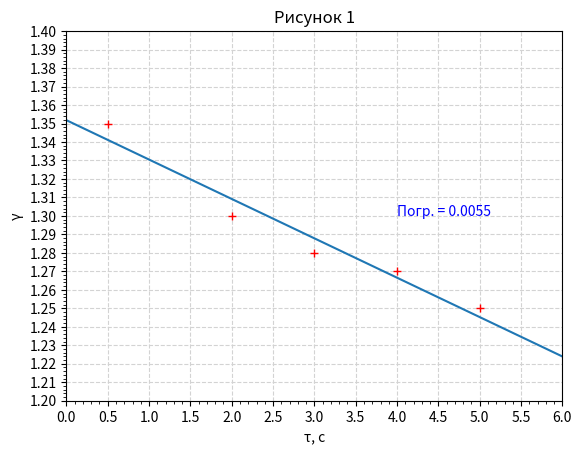

Write the Python code that produced this figure.
import numpy as np
import matplotlib.pyplot as plt
from matplotlib.ticker import MultipleLocator

# Данные точек (x, y)

x = np.array([
0.5, 2, 3, 4, 5

])
y = np.array([
1.35,
1.30,
1.28,
1.27,
1.25


])

sum = 0

# Аппроксимация прямой
A = np.vstack([x, np.ones(len(x))]).T
k, b = np.linalg.lstsq(A, y, rcond=None)[0]
#k, b = np.sum(x * y) / np.sum(x**2), 0


fig, ax = plt.subplots()

for i in range(len(x)):
    sum += ((y[i] - k * x[i] - b) / (k * x[i] + b)) ** 2
pogr = str((sum / len(x)) ** (1/2))[:6]


print("Коэффициенты:")
print("k =", k)
print("b =", b)

print('Погрешнсть')
print(pogr)

print(k*0.1 + b)


# Построение графика
plt.plot(x, y, '+', color='red') # Точки
x = np.array([0,0.5,2,3,4,5,6,7])
plt.plot(x, k*x + b) # Прямая

'''
plt.plot([175, 175], [26.6, 35], color='b', linestyle=':', linewidth=1)
plt.plot([226, 226], [26, 34], color='b', linestyle=':', linewidth=1)
plt.plot([200.5, 200.5], [26.6, 34.2], color='b', linestyle=':', linewidth=2)
'''

plt.text(4, 1.3, 'Погр. = ' + pogr, color='blue')
#plt.text(310, 28, 'U/F = σ -T∙dσ/dT     U/F = ' + str(-K1 * x[0])[:5], color='blue')
#plt.text(310, 18, 'q = -T∙dσ/dT', color='blue')

ax.set_axisbelow(True)
plt.grid(True, color='lightgray', linestyle='--')
plt.xlabel("τ, с")
plt.ylabel("γ")
title_text = 'Рисунок 1'
ax.set_title(title_text, wrap=True)
plt.axis([0, 6, 1.2, 1.4])
ax.yaxis.set_major_locator(MultipleLocator(0.01))
ax.yaxis.set_minor_locator(MultipleLocator(0.002))
ax.xaxis.set_major_locator(MultipleLocator(0.5))
ax.xaxis.set_minor_locator(MultipleLocator(0.1))
plt.show()

